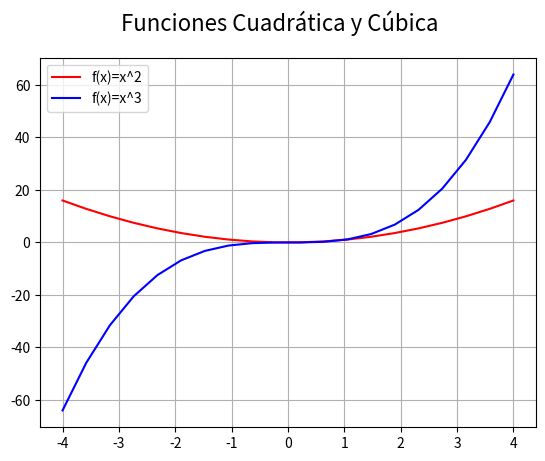

Write Python code to recreate this figure.
# Matplotlib [Python]
# Ejercicios de práctica

# [redacted]
# Version: 2.0

# IMPORTANTE: NO borrar los comentarios
# que aparecen en verde con el hashtag "#"

# Ejercicios de matplotlib
import numpy as np
import matplotlib.pyplot as plt


if __name__ == '__main__':
    print("Bienvenidos a otra clase de Inove con Python")
    print("Line Plot")

    # NOTA: aproveche los ejemplos "multi_line_plot" de clase

    # Se desea graficar varias funciones en un mismmo gráfico (axe)

    # Las funciones que se desean implementar y graficar son:
    # y1 = x**2
    # y2 = x**3

    # Su implementación ya está disponible, es la siguiente:
    x = list(np.linspace(-4, 4, 20))

    y1 = []
    for i in x:
        y1.append(i**2)

    y2 = []
    for i in x:
        y2.append(i**3)

    # Alumno: Realizar un gráfico que representen las dos funciones
    # Para ello se debe llamar dos veces a "plot" con el mismo "ax"

    fig = plt.figure()
    fig.suptitle('Funciones Cuadrática y Cúbica', fontsize=16)
    ax = fig.add_subplot()
    # Se debe colocar en la leyenda la función que representa
    # cada función
    # Cada función dibujarla con un color distinto
    # a su elección
    ax.plot(x, y1, c='red', label='f(x)=x^2')
    ax.plot(x, y2, c='blue', label='f(x)=x^3')
    ax.legend()
    ax.grid()
    # Crear acá su gráfico
    plt.show()

    print("terminamos")
